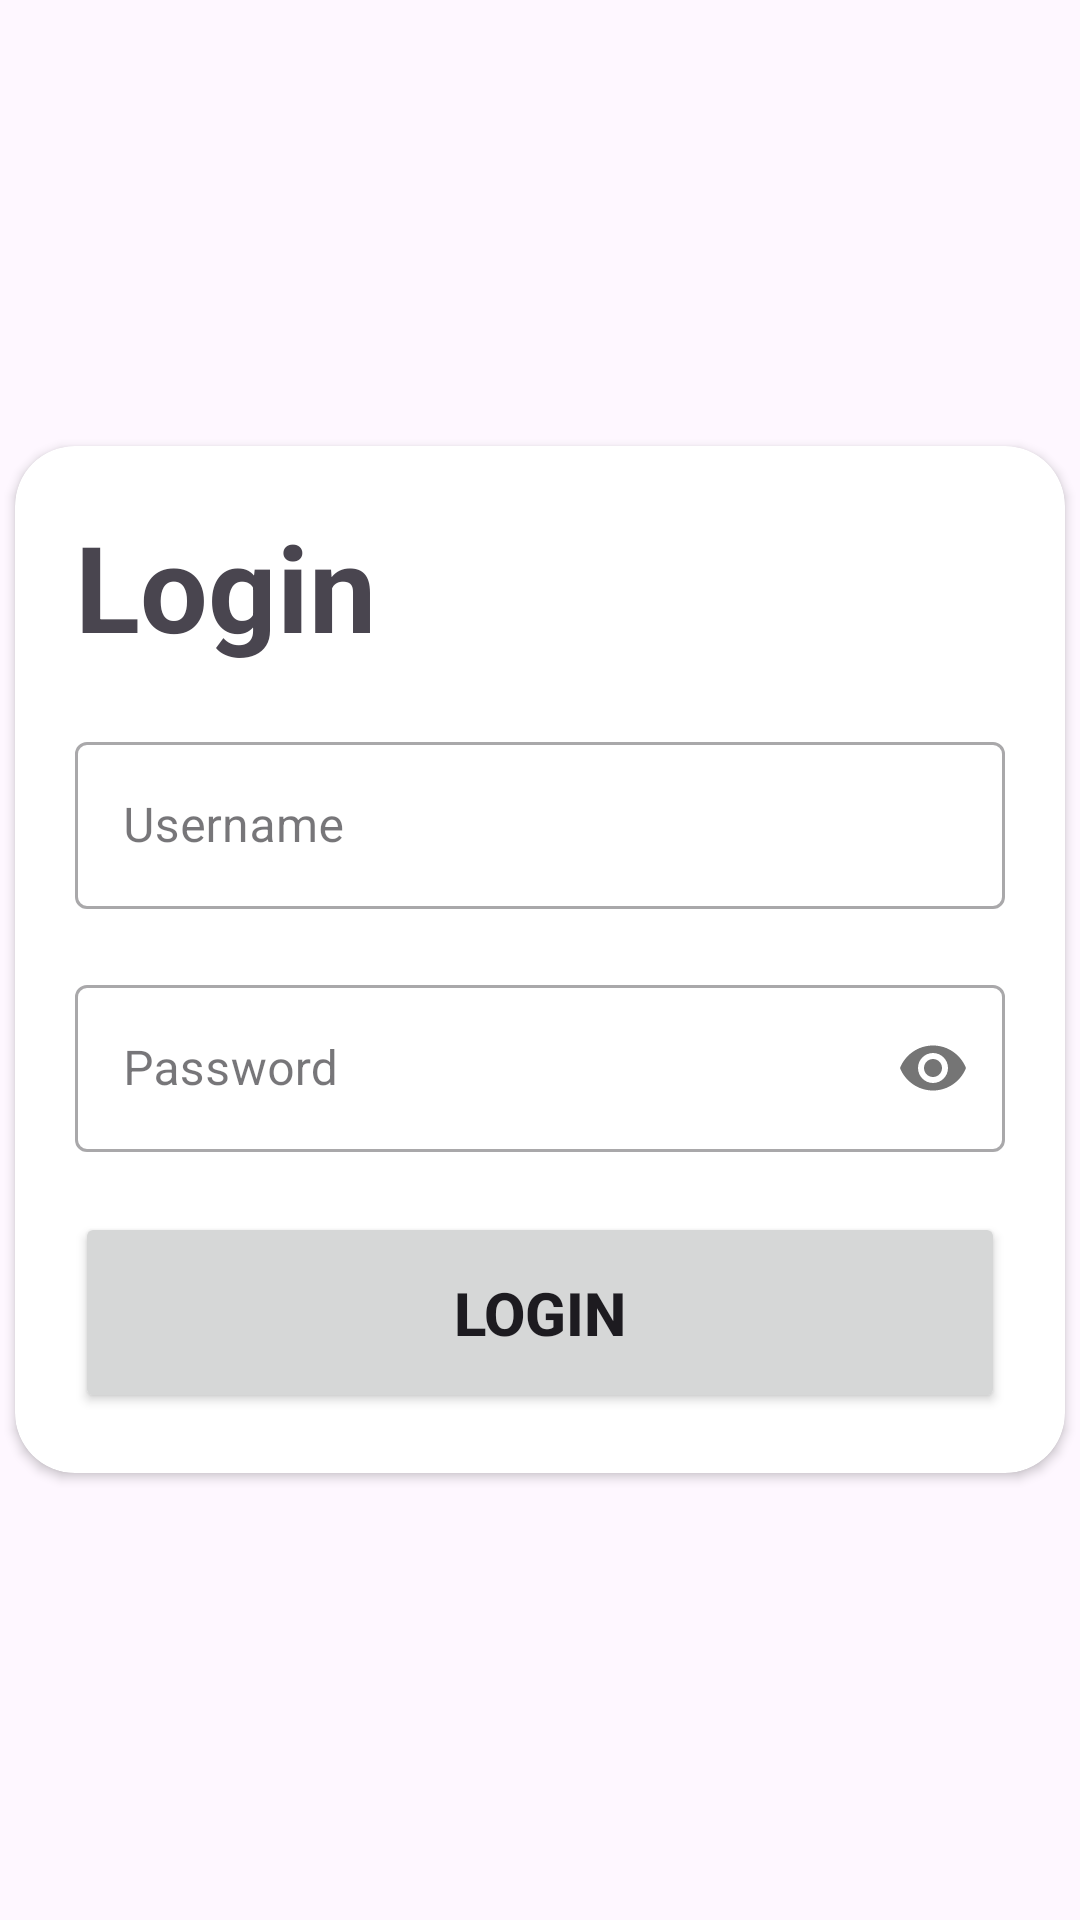

Android layout source for this screen:
<!-- AndroidManifest.xml: application theme Theme.AtekTickting -->
<!-- res/layout/fragment_login.xml -->
<?xml version="1.0" encoding="utf-8"?>
<FrameLayout xmlns:android="http://schemas.android.com/apk/res/android"
    xmlns:app="http://schemas.android.com/apk/res-auto"
    xmlns:tools="http://schemas.android.com/tools"
    android:layout_width="match_parent"
    android:layout_height="match_parent"
    android:orientation="vertical"
    tools:context=".fragment.basic.LoginFragment">

    <androidx.cardview.widget.CardView
        android:layout_width="350dp"
        app:cardCornerRadius="20dp"
        android:layout_height="wrap_content"
        android:layout_gravity="center">

        <LinearLayout
            android:layout_width="match_parent"
            android:layout_height="wrap_content"
            android:layout_margin="20dp"
            android:orientation="vertical">

            <TextView
                style="@style/TextAppearance.AppCompat.Display1"
                android:layout_width="match_parent"
                android:layout_height="wrap_content"
                android:text="@string/login"
                android:textSize="40sp"
                android:textStyle="bold" />

            <com.google.android.material.textfield.TextInputLayout
                android:id="@+id/UsernameLayout"
                style="@style/Widget.MaterialComponents.TextInputLayout.OutlinedBox"
                android:layout_width="match_parent"
                android:layout_height="wrap_content"
                android:layout_marginTop="20dp"
                android:hint="@string/username">

                <com.google.android.material.textfield.TextInputEditText
                    android:id="@+id/Username"
                    android:layout_width="match_parent"
                    android:layout_height="wrap_content"
                    android:inputType="numberSigned" />

            </com.google.android.material.textfield.TextInputLayout>

            <com.google.android.material.textfield.TextInputLayout
                android:id="@+id/PasswordLayout"
                style="@style/Widget.MaterialComponents.TextInputLayout.OutlinedBox"
                android:layout_width="match_parent"
                android:layout_height="wrap_content"
                android:layout_marginTop="20dp"
                android:hint="@string/password"
                app:passwordToggleEnabled="true">

                <com.google.android.material.textfield.TextInputEditText
                    android:id="@+id/Password"
                    android:layout_width="match_parent"
                    android:layout_height="wrap_content"
                    android:inputType="numberPassword" />

            </com.google.android.material.textfield.TextInputLayout>

            <Button
                android:id="@+id/loginUser"
                android:layout_width="match_parent"
                android:layout_height="wrap_content"
                android:layout_marginTop="20dp"
                android:padding="20sp"
                android:text="@string/login"
                android:textSize="20sp"
                android:textStyle="bold" />

        </LinearLayout>

    </androidx.cardview.widget.CardView>

</FrameLayout>
<!-- resources referenced by this layout -->
<resources>
  <string name="login">Login</string>
  <string name="password">Password</string>
  <string name="username">Username</string>
  <style name="Theme.AtekTickting" parent="Theme.Material3.DayNight.NoActionBar">
          
          <item name="colorPrimary">@color/purple_500</item>
          <item name="colorPrimaryVariant">@color/purple_700</item>
          <item name="colorOnPrimary">@color/white</item>
          
          <item name="colorSecondary">@color/teal_200</item>
          <item name="colorSecondaryVariant">@color/teal_700</item>
          <item name="colorOnSecondary">@color/black</item>
          
          <item name="android:statusBarColor" tools:targetApi="l">?attr/colorPrimaryVariant</item>
          
          <item name="android:windowNoTitle">true</item>
          <item name="android:windowFullscreen">true</item>
      </style>
  <color name="purple_500">#0D5FA1</color>
  <color name="purple_700">#10648A</color>
  <color name="white">#FFFFFFFF</color>
  <color name="teal_200">#FF03DAC5</color>
  <color name="teal_700">#FF018786</color>
  <color name="black">#373636</color>
</resources>
